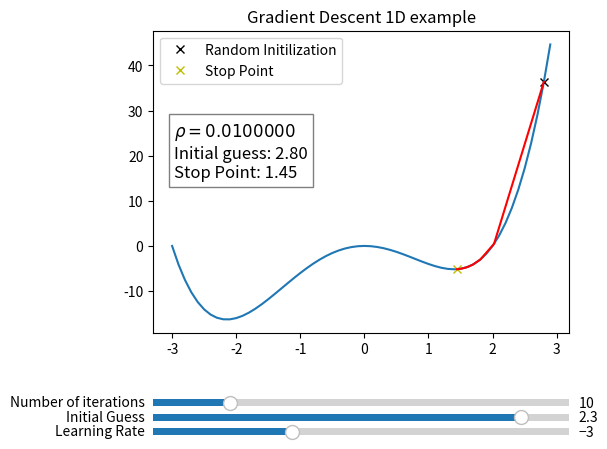

The matplotlib source for this figure:
from matplotlib.widgets import Slider	
from sympy import symbols
from sympy import diff
from sympy import solve
import sympy
import numpy as np
from sympy import lambdify
import matplotlib.pyplot as plt


def grad_descent_1d(lr=0.01,x0=2.7,n=10):
    # np.random.seed(3000)
#     x0=np.random.uniform(-3,3)
    x0 = x0
    # x0 = 2.8
    f = lambdify(x,y,'numpy')
    x_arr = np.arange(-3,3,0.1)
    y_arr = f(x_arr)
    lr=lr
    x_l = [x0]
    for i in range(int(n)):
        x0=x0-y1.evalf(subs={x:x0})*lr
        x_l.append(x0)
    x_l = np.array(x_l)    
    y_l = f(x_l)
    return x_arr,y_arr,x_l,y_l

x = symbols('x')
y = x**4+x**3-6*x**2
y1 = diff(y)

fig, ax = plt.subplots()
plt.subplots_adjust(left=0.25, bottom=0.25)
lr=0.01
x0 = 2.8
x_arr,y_arr,x_l,y_l = grad_descent_1d(lr=0.01,x0 = 2.8,n=10)
ax.plot(x_arr,y_arr)
ax.plot(x_l[0],y_l[0],'kx',label='Random Initilization');
ax.plot(x_l[-1],y_l[-1],'yx',label='Stop Point');
ax.plot(x_l,y_l,'r-');
ax.legend()
ax.set_title(f'Gradient Descent 1D example');
textstr = '\n'.join([fr'$\rho = {lr:.7f}$',fr'Initial guess: {float(x_l[0]):.2f}',fr'Stop Point: {float(x_l[-1]):.2f}'])
props = dict(boxstyle='square', facecolor='white', alpha=0.5)
ax.text(0.05, 0.7, textstr, transform=ax.transAxes, fontsize=12,
		verticalalignment='top', bbox=props);

axcolor = 'lightgoldenrodyellow'
axlr = plt.axes([0.25, 0.03, 0.65, 0.03], facecolor=axcolor)
axx0 = plt.axes([0.25, 0.06, 0.65, 0.03], facecolor=axcolor)
axnos = plt.axes([0.25, 0.09, 0.65, 0.03], facecolor=axcolor)
slr = Slider(axlr, 'Learning Rate', -5, 1, valinit=-3,valstep=0.1)
sx0 = Slider(axx0, 'Initial Guess', -3, 3, valinit=2.3,valstep=0.01)
sxnos = Slider(axnos, 'Number of iterations', 1, 50, valinit=10,valstep=1)


    

def update(val):
	ax.cla()
	lr = 10**slr.val
	slr.valtext.set_text(f'{lr:.4E}')
	n = sxnos.val
	x0 = sx0.val
	x_arr,y_arr,x_l,y_l = grad_descent_1d(lr=lr,x0 = x0,n=n)
	# plt.autoscale()
	ax.plot(x_arr,y_arr)
	ax.plot(x_l[0],y_l[0],'kx',label='Random Initilization');
	ax.plot(x_l[-1],y_l[-1],'yx',label='Stop Point');
	ax.plot(x_l,y_l,'r-');
	ax.legend()
	ax.set_title(f'Gradient Descent 1D example');
	textstr = '\n'.join([fr'$\rho = {lr:.7f}$',fr'Initial guess: {float(x_l[0]):.2f}',fr'Stop Point: {float(x_l[-1]):.2f}'])
	props = dict(boxstyle='square', facecolor='white', alpha=0.5)
	ax.text(0.05, 0.7, textstr, transform=ax.transAxes, fontsize=12,
			verticalalignment='top', bbox=props);

slr.on_changed(update)
sx0.on_changed(update)
sxnos.on_changed(update)

plt.show()
